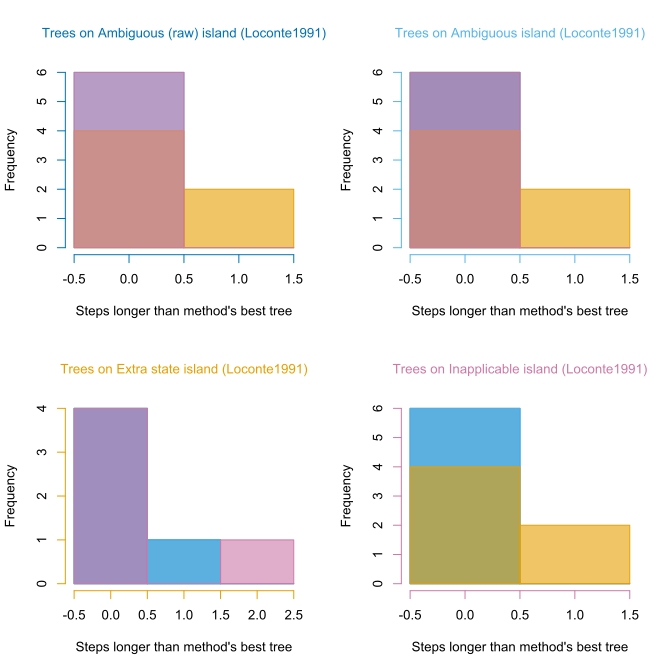

The data file committed next to this chart (first rows):
, ambiguous, ambigAbsent, extraState, inapplicable
ambiguous, 539, 539, 605, 539
ambiguous, 539, 539, 604, 539
ambiguous, 539, 539, 604, 539
ambiguous, 539, 539, 604, 539
ambiguous, 539, 539, 604, 539
ambiguous, 539, 539, 605, 539
ambigAbsent, 539, 539, 604, 539
ambigAbsent, 539, 539, 605, 539
ambigAbsent, 539, 539, 604, 539
ambigAbsent, 539, 539, 604, 539
ambigAbsent, 539, 539, 604, 539
ambigAbsent, 539, 539, 605, 539
extraState, 539, 539, 604, 539
extraState, 540, 540, 604, 541
extraState, 539, 539, 604, 539
extraState, 539, 539, 604, 539
extraState, 539, 539, 604, 539
inapplicable, 539, 539, 605, 539
inapplicable, 539, 539, 604, 539
inapplicable, 539, 539, 604, 539
inapplicable, 539, 539, 604, 539
inapplicable, 539, 539, 604, 539
inapplicable, 539, 539, 605, 539
